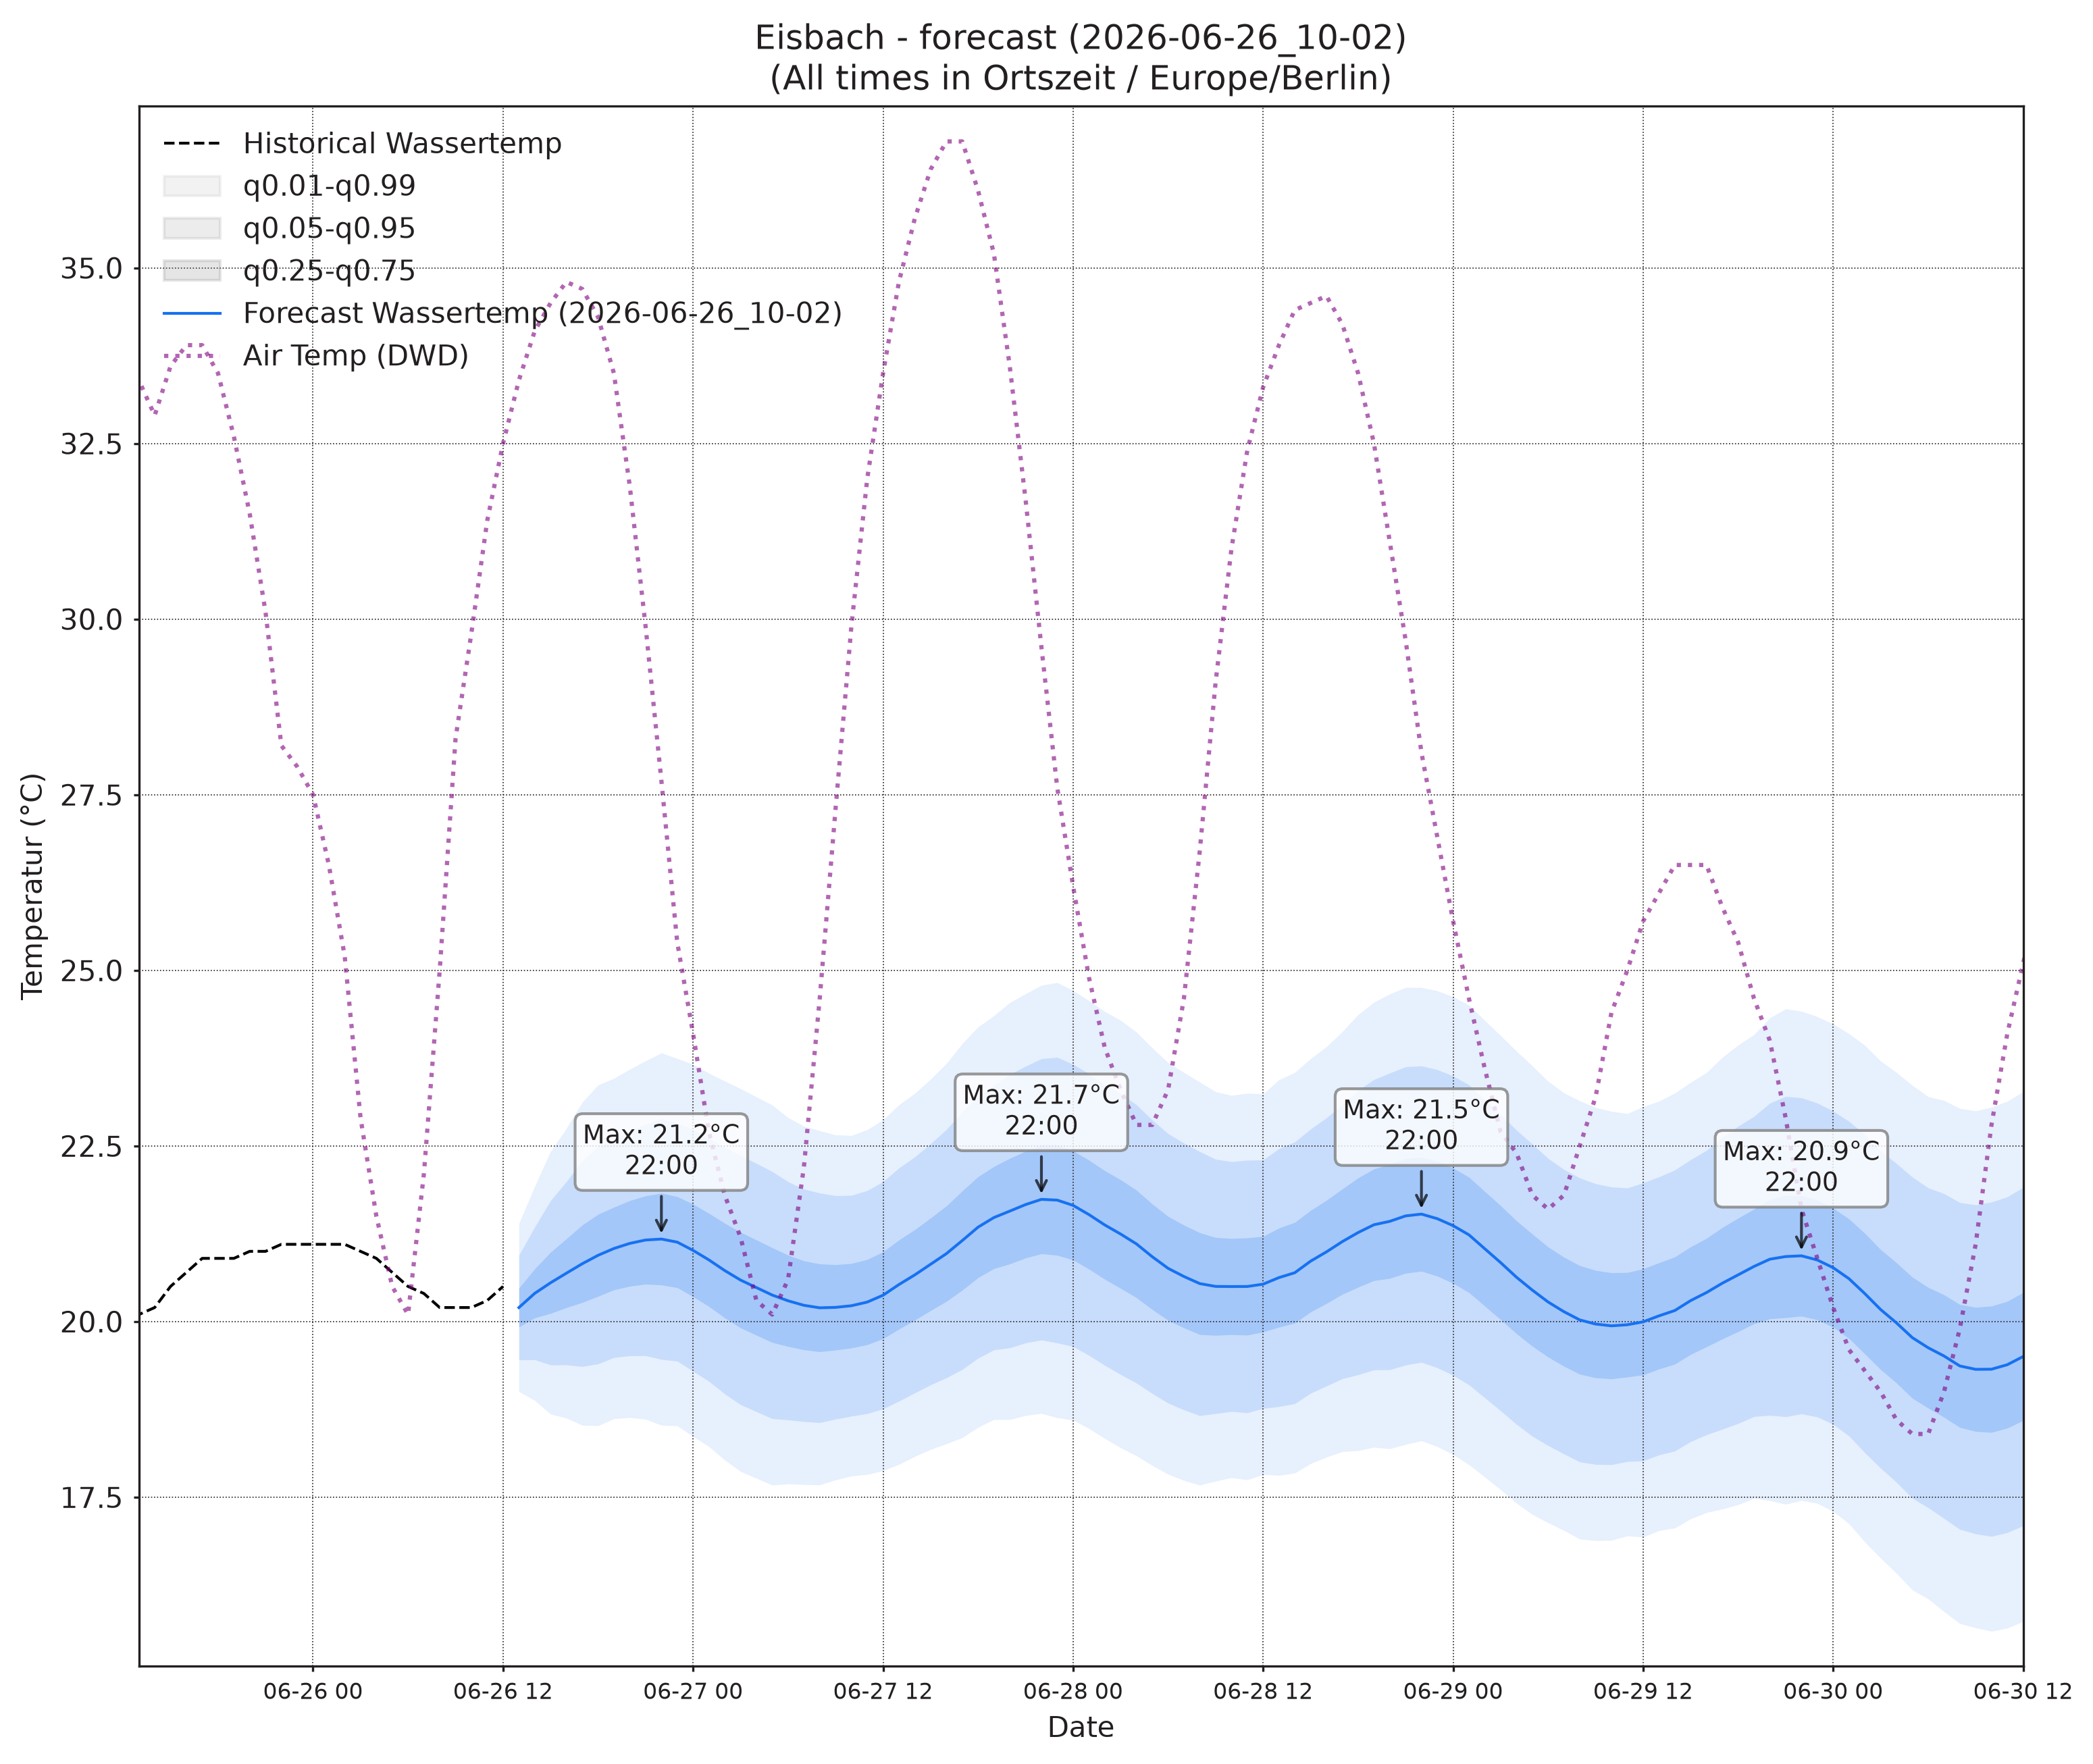

The file beside this chart, header and first rows:
, wassertemp_q0.01, wassertemp_q0.05, wassertemp_q0.25, wassertemp_q0.5, wassertemp_q0.75, wassertemp_q0.95, wassertemp_q0.99, airtemp_96_q0.01, airtemp_96_q0.05, airtemp_96_q0.25, airtemp_96_q0.5, airtemp_96_q0.75, airtemp_96_q0.95, airtemp_96_q0.99, pressure_96_q0.01, pressure_96_q0.05, pressure_96_q0.25, pressure_96_q0.5, pressure_96_q0.75, pressure_96_q0.95, pressure_96_q0.99
2026-06-26 13:00, 19, 19.45, 19.92, 20.2, 20.48, 20.94, 21.39, 21.76, 23.01, 24.41, 25.28, 26.14, 27.54, 28.79, 1017, 1018, 1018, 1019, 1019, 1020, 1020
2026-06-26 14:00, 18.88, 19.46, 20.05, 20.4, 20.75, 21.35, 21.93, 21.47, 23.2, 25.01, 26.08, 27.15, 28.96, 30.7, 1016, 1017, 1018, 1018, 1019, 1019, 1020
2026-06-26 15:00, 18.68, 19.38, 20.12, 20.55, 20.99, 21.72, 22.42, 20.74, 23, 25.24, 26.53, 27.81, 30.05, 32.31, 1015, 1016, 1017, 1018, 1018, 1019, 1020
2026-06-26 16:00, 18.63, 19.38, 20.2, 20.69, 21.18, 21.99, 22.75, 20.17, 22.59, 25.04, 26.48, 27.91, 30.37, 32.78, 1014, 1015, 1017, 1017, 1018, 1019, 1020
2026-06-26 17:00, 18.53, 19.36, 20.27, 20.82, 21.37, 22.28, 23.12, 19.5, 21.99, 24.65, 26.24, 27.84, 30.49, 32.99, 1014, 1015, 1016, 1017, 1018, 1019, 1020
2026-06-26 18:00, 18.52, 19.4, 20.36, 20.94, 21.53, 22.49, 23.37, 18.77, 21.28, 24.04, 25.71, 27.38, 30.14, 32.65, 1013, 1014, 1016, 1016, 1017, 1019, 1020
2026-06-26 19:00, 18.62, 19.49, 20.45, 21.04, 21.63, 22.59, 23.46, 18.3, 20.7, 23.43, 25.11, 26.8, 29.53, 31.93, 1013, 1014, 1015, 1016, 1017, 1019, 1020
2026-06-26 20:00, 18.63, 19.51, 20.5, 21.11, 21.72, 22.71, 23.59, 17.82, 20.12, 22.76, 24.41, 26.06, 28.7, 31, 1013, 1014, 1016, 1016, 1017, 1019, 1020
2026-06-26 21:00, 18.61, 19.51, 20.53, 21.16, 21.79, 22.81, 23.71, 16.91, 19.23, 21.9, 23.56, 25.22, 27.89, 30.21, 1013, 1014, 1016, 1017, 1018, 1019, 1021
2026-06-26 22:00, 18.52, 19.46, 20.52, 21.17, 21.83, 22.89, 23.83, 15.91, 18.28, 20.97, 22.63, 24.3, 26.98, 29.36, 1013, 1015, 1016, 1017, 1018, 1020, 1022
2026-06-26 23:00, 18.52, 19.44, 20.48, 21.13, 21.78, 22.83, 23.74, 14.95, 17.34, 19.98, 21.6, 23.21, 25.86, 28.25, 1013, 1015, 1017, 1018, 1019, 1020, 1022
2026-06-27 00:00, 18.36, 19.29, 20.35, 21.01, 21.67, 22.73, 23.66, 13.89, 16.33, 18.97, 20.56, 22.15, 24.79, 27.23, 1014, 1015, 1017, 1018, 1019, 1021, 1023
2026-06-27 01:00, 18.22, 19.15, 20.21, 20.88, 21.54, 22.61, 23.54, 13.06, 15.55, 18.17, 19.73, 21.28, 23.9, 26.39, 1014, 1016, 1018, 1019, 1020, 1021, 1023
2026-06-27 02:00, 18.03, 18.97, 20.05, 20.73, 21.4, 22.48, 23.42, 12.23, 14.78, 17.38, 18.9, 20.42, 23.02, 25.57, 1014, 1016, 1018, 1019, 1020, 1022, 1024
2026-06-27 03:00, 17.87, 18.82, 19.91, 20.59, 21.27, 22.36, 23.32, 11.68, 14.27, 16.84, 18.33, 19.82, 22.39, 24.98, 1014, 1016, 1018, 1019, 1020, 1022, 1024
2026-06-27 04:00, 17.77, 18.72, 19.81, 20.48, 21.16, 22.25, 23.2, 11.2, 13.89, 16.49, 17.97, 19.45, 22.06, 24.75, 1014, 1016, 1018, 1019, 1020, 1022, 1024
2026-06-27 05:00, 17.67, 18.62, 19.7, 20.38, 21.05, 22.14, 23.08, 10.88, 13.69, 16.35, 17.84, 19.33, 21.99, 24.8, 1013, 1016, 1018, 1019, 1020, 1022, 1025
2026-06-27 06:00, 17.69, 18.6, 19.65, 20.3, 20.95, 21.99, 22.9, 11.21, 14.01, 16.73, 18.28, 19.82, 22.54, 25.34, 1013, 1015, 1018, 1019, 1020, 1022, 1025
2026-06-27 07:00, 17.68, 18.58, 19.6, 20.23, 20.87, 21.89, 22.78, 11.91, 14.7, 17.48, 19.08, 20.69, 23.46, 26.25, 1012, 1015, 1017, 1019, 1020, 1023, 1025
2026-06-27 08:00, 17.68, 18.56, 19.57, 20.2, 20.82, 21.83, 22.72, 12.65, 15.5, 18.48, 20.24, 21.99, 24.97, 27.82, 1012, 1014, 1017, 1019, 1020, 1023, 1025
2026-06-27 09:00, 17.75, 18.61, 19.59, 20.2, 20.81, 21.79, 22.66, 13.66, 16.56, 19.68, 21.56, 23.44, 26.56, 29.46, 1011, 1014, 1017, 1018, 1020, 1023, 1026
2026-06-27 10:00, 17.8, 18.65, 19.62, 20.23, 20.83, 21.8, 22.65, 14.65, 17.66, 21.02, 23.08, 25.14, 28.5, 31.51, 1010, 1013, 1016, 1018, 1020, 1023, 1026
2026-06-27 11:00, 17.82, 18.69, 19.67, 20.28, 20.88, 21.87, 22.73, 15.44, 18.61, 22.23, 24.48, 26.73, 30.35, 33.52, 1010, 1013, 1016, 1018, 1020, 1023, 1026
2026-06-27 12:00, 17.88, 18.76, 19.76, 20.38, 20.99, 21.99, 22.87, 15.9, 19.29, 23.24, 25.72, 28.21, 32.16, 35.55, 1009, 1013, 1016, 1018, 1019, 1023, 1026
2026-06-27 13:00, 17.97, 18.87, 19.89, 20.53, 21.16, 22.19, 23.09, 16.39, 19.94, 24.14, 26.78, 29.43, 33.62, 37.18, 1009, 1012, 1015, 1017, 1019, 1022, 1026
2026-06-27 14:00, 18.08, 18.98, 20.02, 20.66, 21.31, 22.34, 23.25, 16.45, 20.17, 24.61, 27.42, 30.24, 34.67, 38.39, 1008, 1011, 1015, 1017, 1019, 1022, 1026
2026-06-27 15:00, 18.18, 19.1, 20.16, 20.82, 21.48, 22.53, 23.45, 16.54, 20.33, 24.87, 27.76, 30.65, 35.18, 38.97, 1007, 1011, 1014, 1016, 1018, 1022, 1026
2026-06-27 16:00, 18.26, 19.2, 20.29, 20.97, 21.65, 22.73, 23.67, 16.31, 20.11, 24.68, 27.6, 30.51, 35.09, 38.89, 1006, 1010, 1014, 1016, 1018, 1022, 1026
2026-06-27 17:00, 18.35, 19.32, 20.45, 21.15, 21.86, 22.99, 23.96, 15.99, 19.77, 24.3, 27.18, 30.06, 34.58, 38.37, 1005, 1009, 1013, 1016, 1018, 1022, 1026
2026-06-27 18:00, 18.5, 19.48, 20.63, 21.34, 22.06, 23.21, 24.19, 15.55, 19.29, 23.76, 26.61, 29.45, 33.93, 37.67, 1005, 1009, 1013, 1015, 1018, 1021, 1025
2026-06-27 19:00, 18.61, 19.6, 20.75, 21.48, 22.21, 23.36, 24.36, 15.08, 18.76, 23.16, 25.96, 28.75, 33.15, 36.83, 1005, 1009, 1013, 1015, 1017, 1021, 1026
2026-06-27 20:00, 18.61, 19.63, 20.82, 21.57, 22.32, 23.52, 24.54, 14.6, 18.27, 22.56, 25.26, 27.96, 32.25, 35.92, 1005, 1009, 1013, 1015, 1018, 1022, 1026
2026-06-27 21:00, 18.66, 19.7, 20.91, 21.67, 22.43, 23.63, 24.67, 14.06, 17.61, 21.74, 24.33, 26.92, 31.05, 34.61, 1005, 1009, 1013, 1016, 1018, 1022, 1026
2026-06-27 22:00, 18.69, 19.74, 20.97, 21.74, 22.51, 23.74, 24.79, 13.52, 16.91, 20.85, 23.31, 25.77, 29.7, 33.1, 1005, 1010, 1014, 1016, 1019, 1023, 1027
2026-06-27 23:00, 18.63, 19.7, 20.94, 21.73, 22.51, 23.76, 24.83, 12.96, 16.23, 19.96, 22.27, 24.59, 28.31, 31.58, 1006, 1010, 1014, 1017, 1019, 1023, 1027
2026-06-28 00:00, 18.6, 19.65, 20.88, 21.65, 22.43, 23.66, 24.71, 12.42, 15.59, 19.14, 21.33, 23.51, 27.06, 30.23, 1007, 1011, 1015, 1017, 1020, 1024, 1028
2026-06-28 01:00, 18.48, 19.52, 20.75, 21.52, 22.3, 23.53, 24.57, 11.78, 14.92, 18.35, 20.44, 22.53, 25.96, 29.1, 1007, 1011, 1015, 1018, 1020, 1025, 1029
2026-06-28 02:00, 18.34, 19.38, 20.6, 21.38, 22.15, 23.37, 24.41, 11.11, 14.3, 17.72, 19.78, 21.84, 25.26, 28.45, 1007, 1011, 1016, 1018, 1021, 1025, 1029
2026-06-28 03:00, 18.2, 19.25, 20.47, 21.25, 22.02, 23.25, 24.29, 10.59, 13.81, 17.22, 19.25, 21.28, 24.69, 27.91, 1007, 1011, 1016, 1018, 1021, 1025, 1030
2026-06-28 04:00, 18.09, 19.12, 20.34, 21.11, 21.87, 23.09, 24.12, 10.15, 13.44, 16.88, 18.93, 20.97, 24.41, 27.7, 1007, 1011, 1016, 1018, 1021, 1025, 1030
2026-06-28 05:00, 17.95, 18.98, 20.17, 20.92, 21.67, 22.87, 23.9, 10.22, 13.44, 16.87, 18.93, 20.98, 24.41, 27.64, 1006, 1011, 1016, 1018, 1021, 1025, 1030
2026-06-28 06:00, 17.83, 18.84, 20.02, 20.76, 21.5, 22.68, 23.69, 10.36, 13.64, 17.17, 19.3, 21.43, 24.96, 28.24, 1006, 1011, 1015, 1018, 1021, 1025, 1030
2026-06-28 07:00, 17.74, 18.74, 19.91, 20.64, 21.37, 22.54, 23.55, 10.74, 14.09, 17.78, 20.02, 22.27, 25.95, 29.3, 1006, 1010, 1015, 1018, 1020, 1025, 1030
2026-06-28 08:00, 17.67, 18.66, 19.82, 20.54, 21.27, 22.42, 23.41, 11.07, 14.67, 18.69, 21.16, 23.63, 27.66, 31.25, 1006, 1010, 1015, 1018, 1020, 1025, 1030
2026-06-28 09:00, 17.73, 18.69, 19.8, 20.5, 21.2, 22.31, 23.27, 11.65, 15.41, 19.71, 22.38, 25.05, 29.34, 33.1, 1005, 1010, 1015, 1017, 1020, 1025, 1030
2026-06-28 10:00, 17.78, 18.72, 19.81, 20.5, 21.18, 22.28, 23.22, 12.24, 16.28, 20.94, 23.86, 26.78, 31.45, 35.48, 1005, 1010, 1014, 1017, 1020, 1025, 1030
2026-06-28 11:00, 17.75, 18.7, 19.81, 20.5, 21.19, 22.3, 23.25, 12.69, 16.97, 22, 25.18, 28.35, 33.38, 37.66, 1005, 1009, 1014, 1017, 1020, 1025, 1029
2026-06-28 12:00, 17.82, 18.76, 19.85, 20.53, 21.21, 22.3, 23.24, 13.27, 17.73, 23.06, 26.45, 29.84, 35.17, 39.63, 1004, 1009, 1014, 1017, 1020, 1024, 1029
2026-06-28 13:00, 17.81, 18.79, 19.92, 20.63, 21.33, 22.46, 23.44, 13.39, 18.09, 23.77, 27.4, 31.03, 36.71, 41.41, 1004, 1008, 1013, 1016, 1019, 1024, 1029
2026-06-28 14:00, 17.84, 18.83, 19.98, 20.7, 21.41, 22.56, 23.55, 13.65, 18.48, 24.34, 28.1, 31.86, 37.72, 42.55, 1003, 1008, 1013, 1016, 1019, 1024, 1029
2026-06-28 15:00, 17.98, 18.98, 20.14, 20.86, 21.58, 22.74, 23.74, 13.57, 18.52, 24.53, 28.38, 32.24, 38.25, 43.19, 1003, 1008, 1013, 1016, 1019, 1024, 1029
2026-06-28 16:00, 18.07, 19.08, 20.26, 20.99, 21.73, 22.9, 23.91, 13.49, 18.42, 24.43, 28.28, 32.14, 38.15, 43.08, 1002, 1007, 1012, 1015, 1018, 1024, 1028
2026-06-28 17:00, 18.15, 19.19, 20.39, 21.14, 21.89, 23.09, 24.13, 13.5, 18.32, 24.17, 27.92, 31.67, 37.52, 42.33, 1001, 1006, 1012, 1015, 1018, 1023, 1028
2026-06-28 18:00, 18.16, 19.24, 20.49, 21.27, 22.05, 23.29, 24.37, 13.38, 18.06, 23.71, 27.33, 30.95, 36.61, 41.29, 1001, 1006, 1011, 1014, 1018, 1023, 1028
2026-06-28 19:00, 18.21, 19.31, 20.58, 21.38, 22.17, 23.45, 24.55, 13.16, 17.69, 23.14, 26.61, 30.08, 35.53, 40.06, 1001, 1006, 1011, 1014, 1018, 1023, 1028
2026-06-28 20:00, 18.19, 19.32, 20.62, 21.43, 22.24, 23.54, 24.66, 12.89, 17.26, 22.51, 25.86, 29.21, 34.46, 38.83, 1001, 1006, 1011, 1014, 1018, 1023, 1028
2026-06-28 21:00, 18.25, 19.38, 20.69, 21.5, 22.32, 23.63, 24.76, 12.66, 16.83, 21.8, 24.97, 28.13, 33.11, 37.27, 1001, 1006, 1012, 1015, 1018, 1024, 1029
2026-06-28 22:00, 18.3, 19.42, 20.72, 21.53, 22.34, 23.64, 24.76, 12.49, 16.4, 21.06, 24.01, 26.96, 31.61, 35.52, 1002, 1007, 1012, 1015, 1019, 1024, 1029
2026-06-28 23:00, 18.22, 19.34, 20.65, 21.47, 22.28, 23.59, 24.71, 11.94, 15.7, 20.13, 22.92, 25.72, 30.15, 33.9, 1002, 1007, 1013, 1016, 1019, 1025, 1030
2026-06-29 00:00, 18.11, 19.24, 20.55, 21.37, 22.19, 23.49, 24.62, 11.35, 14.99, 19.24, 21.9, 24.57, 28.81, 32.45, 1003, 1008, 1013, 1017, 1020, 1025, 1030
... 36 more rows
